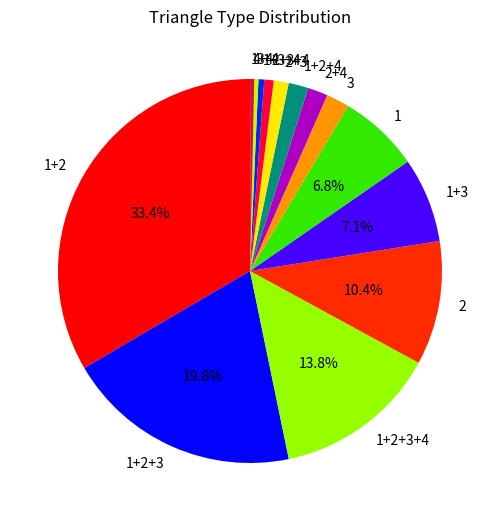

Here is the Python script that generated this plot:
from pylab import *
import matplotlib.pyplot as plt

def my_autopct(pct):
	if pct > 5:
	    return '{p:.1f}%'.format(p=pct)
	else:
		return ''

cmap = plt.cm.prism
colors = cmap(np.linspace(0, 1,16))

# make a square figure and axes
figure(1, figsize=(12,6))
ax = axes([0.1, 0.1, 0.40, 0.8])

# The slices will be ordered and plotted counter-clockwise.
labels = ['1+2', '1+2+3', '1+2+3+4', '2', '1+3', '1', '3', '2+4', '1+2+4', '2+3', '2+3+4', '1+3+4', '3+4' , '4' , '1+4']
# fracs = [11882,86122, 18239]
fracs = [28795,17057,11905,8992,6149,5865,1683, 1454, 1437, 1084, 679, 418, 296, 256, 52]
# explode=(0, 0.05, 0, 0)
explode=(0, 0, 0,0,0,0,0,0,0,0,0,0,0,0,0)


pie(fracs,  colors = colors ,explode=explode, labels=labels,
                autopct=my_autopct, shadow=False, startangle=90)
                # The default startangle is 0, which would start
                # the Frogs slice on the x-axis.  With startangle=90,
                # everything is rotated counter-clockwise by 90 degrees,
                # so the plotting starts on the positive y-axis.

title('Triangle Type Distribution')

show()